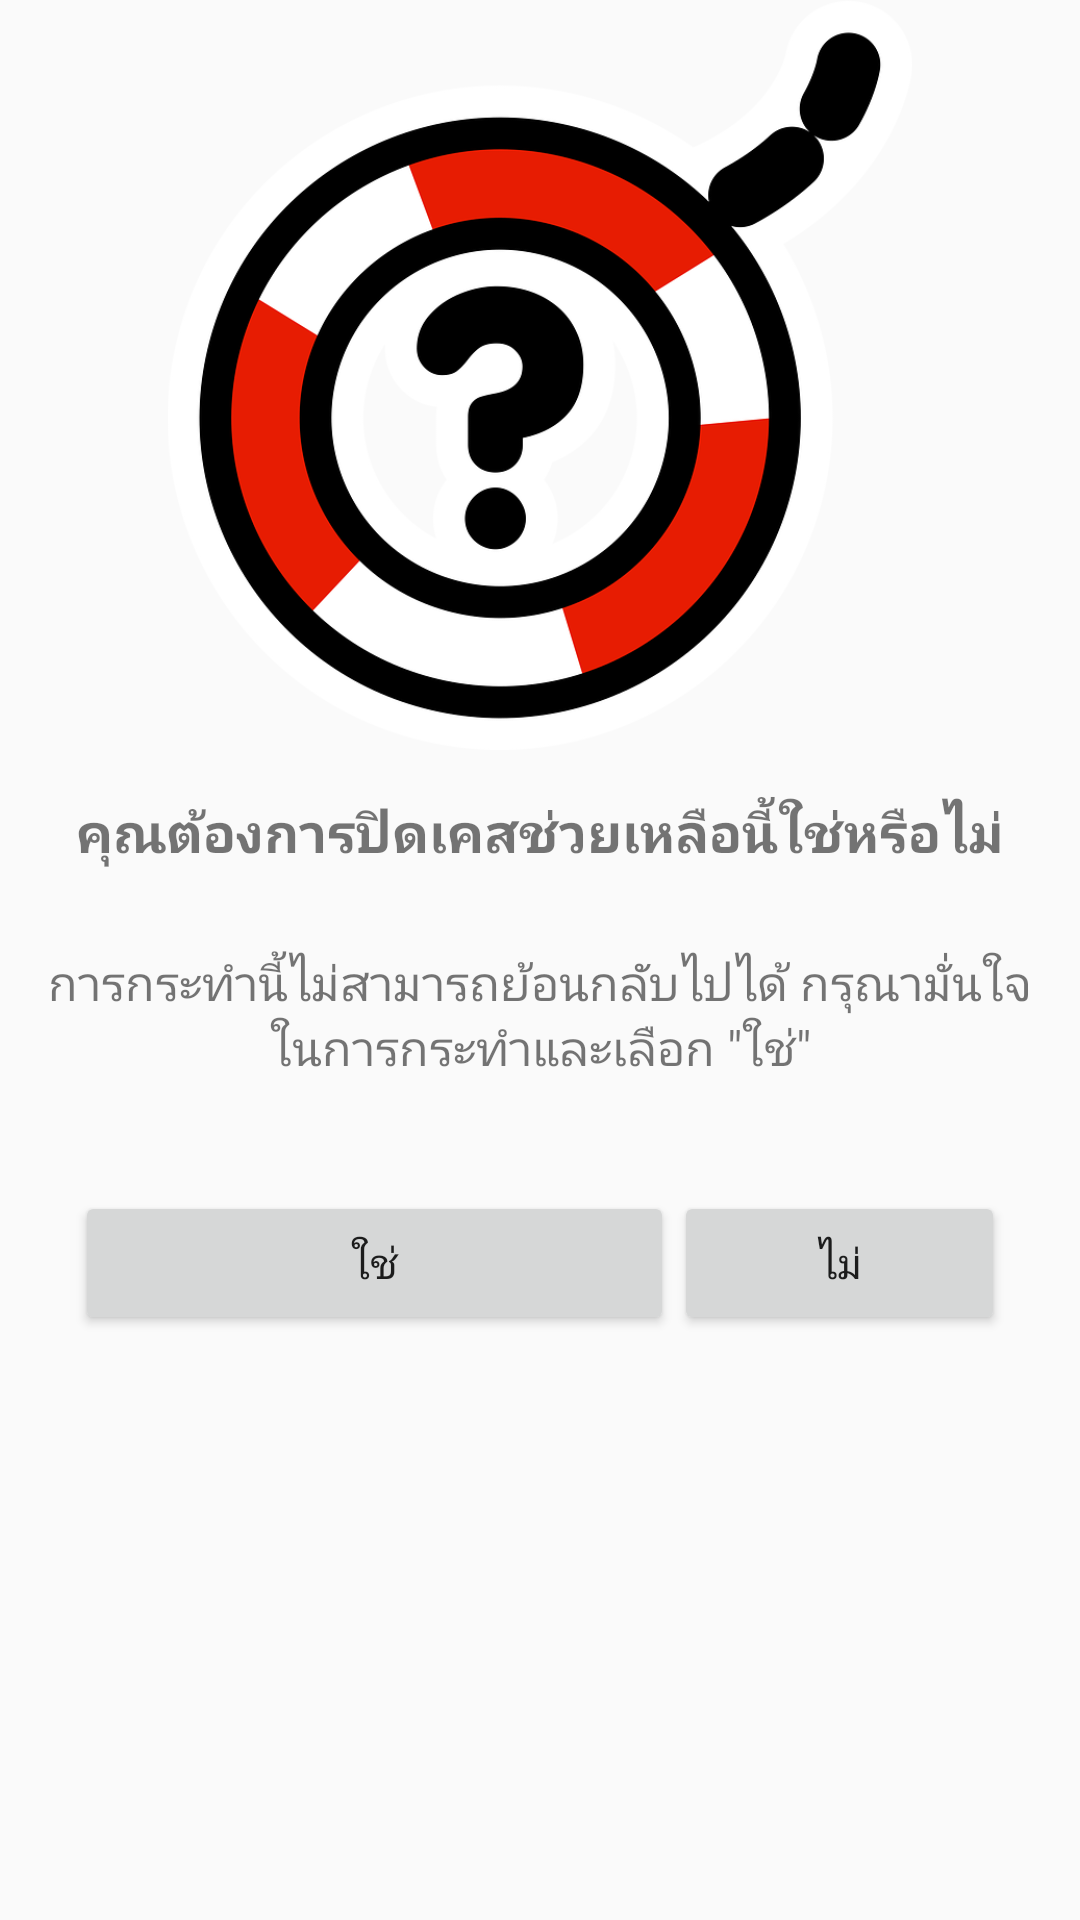

Here is an Android app screen rendered from its layout file. Give the layout XML and the strings, colors and styles it references.
<!-- AndroidManifest.xml: application theme AppTheme -->
<!-- res/layout/activity_close_incident.xml -->
<?xml version="1.0" encoding="utf-8"?>
<LinearLayout xmlns:android="http://schemas.android.com/apk/res/android"
    xmlns:tools="http://schemas.android.com/tools"
    android:layout_width="match_parent"
    android:layout_height="match_parent"
    android:orientation="vertical"
    tools:context="com.sitsenior.g40.weewhorescuer.CloseIncidentActivity">

    <ImageView
        android:layout_width="250dp"
        android:layout_height="250dp"
        android:layout_gravity="center_horizontal"
        android:src="@drawable/other_helpq"/>
    <TextView
        android:layout_width="match_parent"
        android:layout_height="wrap_content"
        android:padding="15dp"
        android:textSize="18dp"
        android:textStyle="bold"
        android:gravity="center_horizontal"
        android:text="@string/warn_user_close_incident" />
    <TextView
        android:layout_width="match_parent"
        android:layout_height="wrap_content"
        android:padding="12dp"
        android:textSize="16dp"
        android:gravity="center_horizontal"
        android:text="@string/warn_close_incident_undone" />
    <LinearLayout
        android:layout_width="match_parent"
        android:layout_height="wrap_content"
        android:orientation="horizontal"
        android:padding="25dp">
        <Button
            android:layout_width="wrap_content"
            android:layout_height="wrap_content"
            android:text="@string/yes"
            android:id="@+id/btn_close_yes"
            android:layout_weight="5"/>
        <Button
            android:layout_width="wrap_content"
            android:layout_height="wrap_content"
            android:text="@string/no"
            android:id="@+id/btn_close_no"
            android:layout_weight="1"/>
    </LinearLayout>
</LinearLayout>
<!-- resources referenced by this layout -->
<resources>
  <!-- drawable other_helpq: png bitmap (drawable, 98571 bytes) -->
  <string name="no">ไม่</string>
  <string name="warn_close_incident_undone">การกระทำนี้ไม่สามารถย้อนกลับไปได้ กรุณามั่นใจในการกระทำและเลือก \"ใช่\"</string>
  <string name="warn_user_close_incident">คุณต้องการปิดเคสช่วยเหลือนี้ใช่หรือไม่</string>
  <string name="yes">ใช่</string>
  <style name="AppTheme" parent="Theme.AppCompat.Light.DarkActionBar">
          
          <item name="colorPrimary">@color/colorPrimary</item>
          <item name="colorPrimaryDark">@color/colorPrimaryDark</item>
          <item name="colorAccent">@color/colorAccent</item>
      </style>
  <color name="colorPrimary">#bc0029</color>
  <color name="colorPrimaryDark">#af0026</color>
  <color name="colorAccent">#CB4700</color>
</resources>
